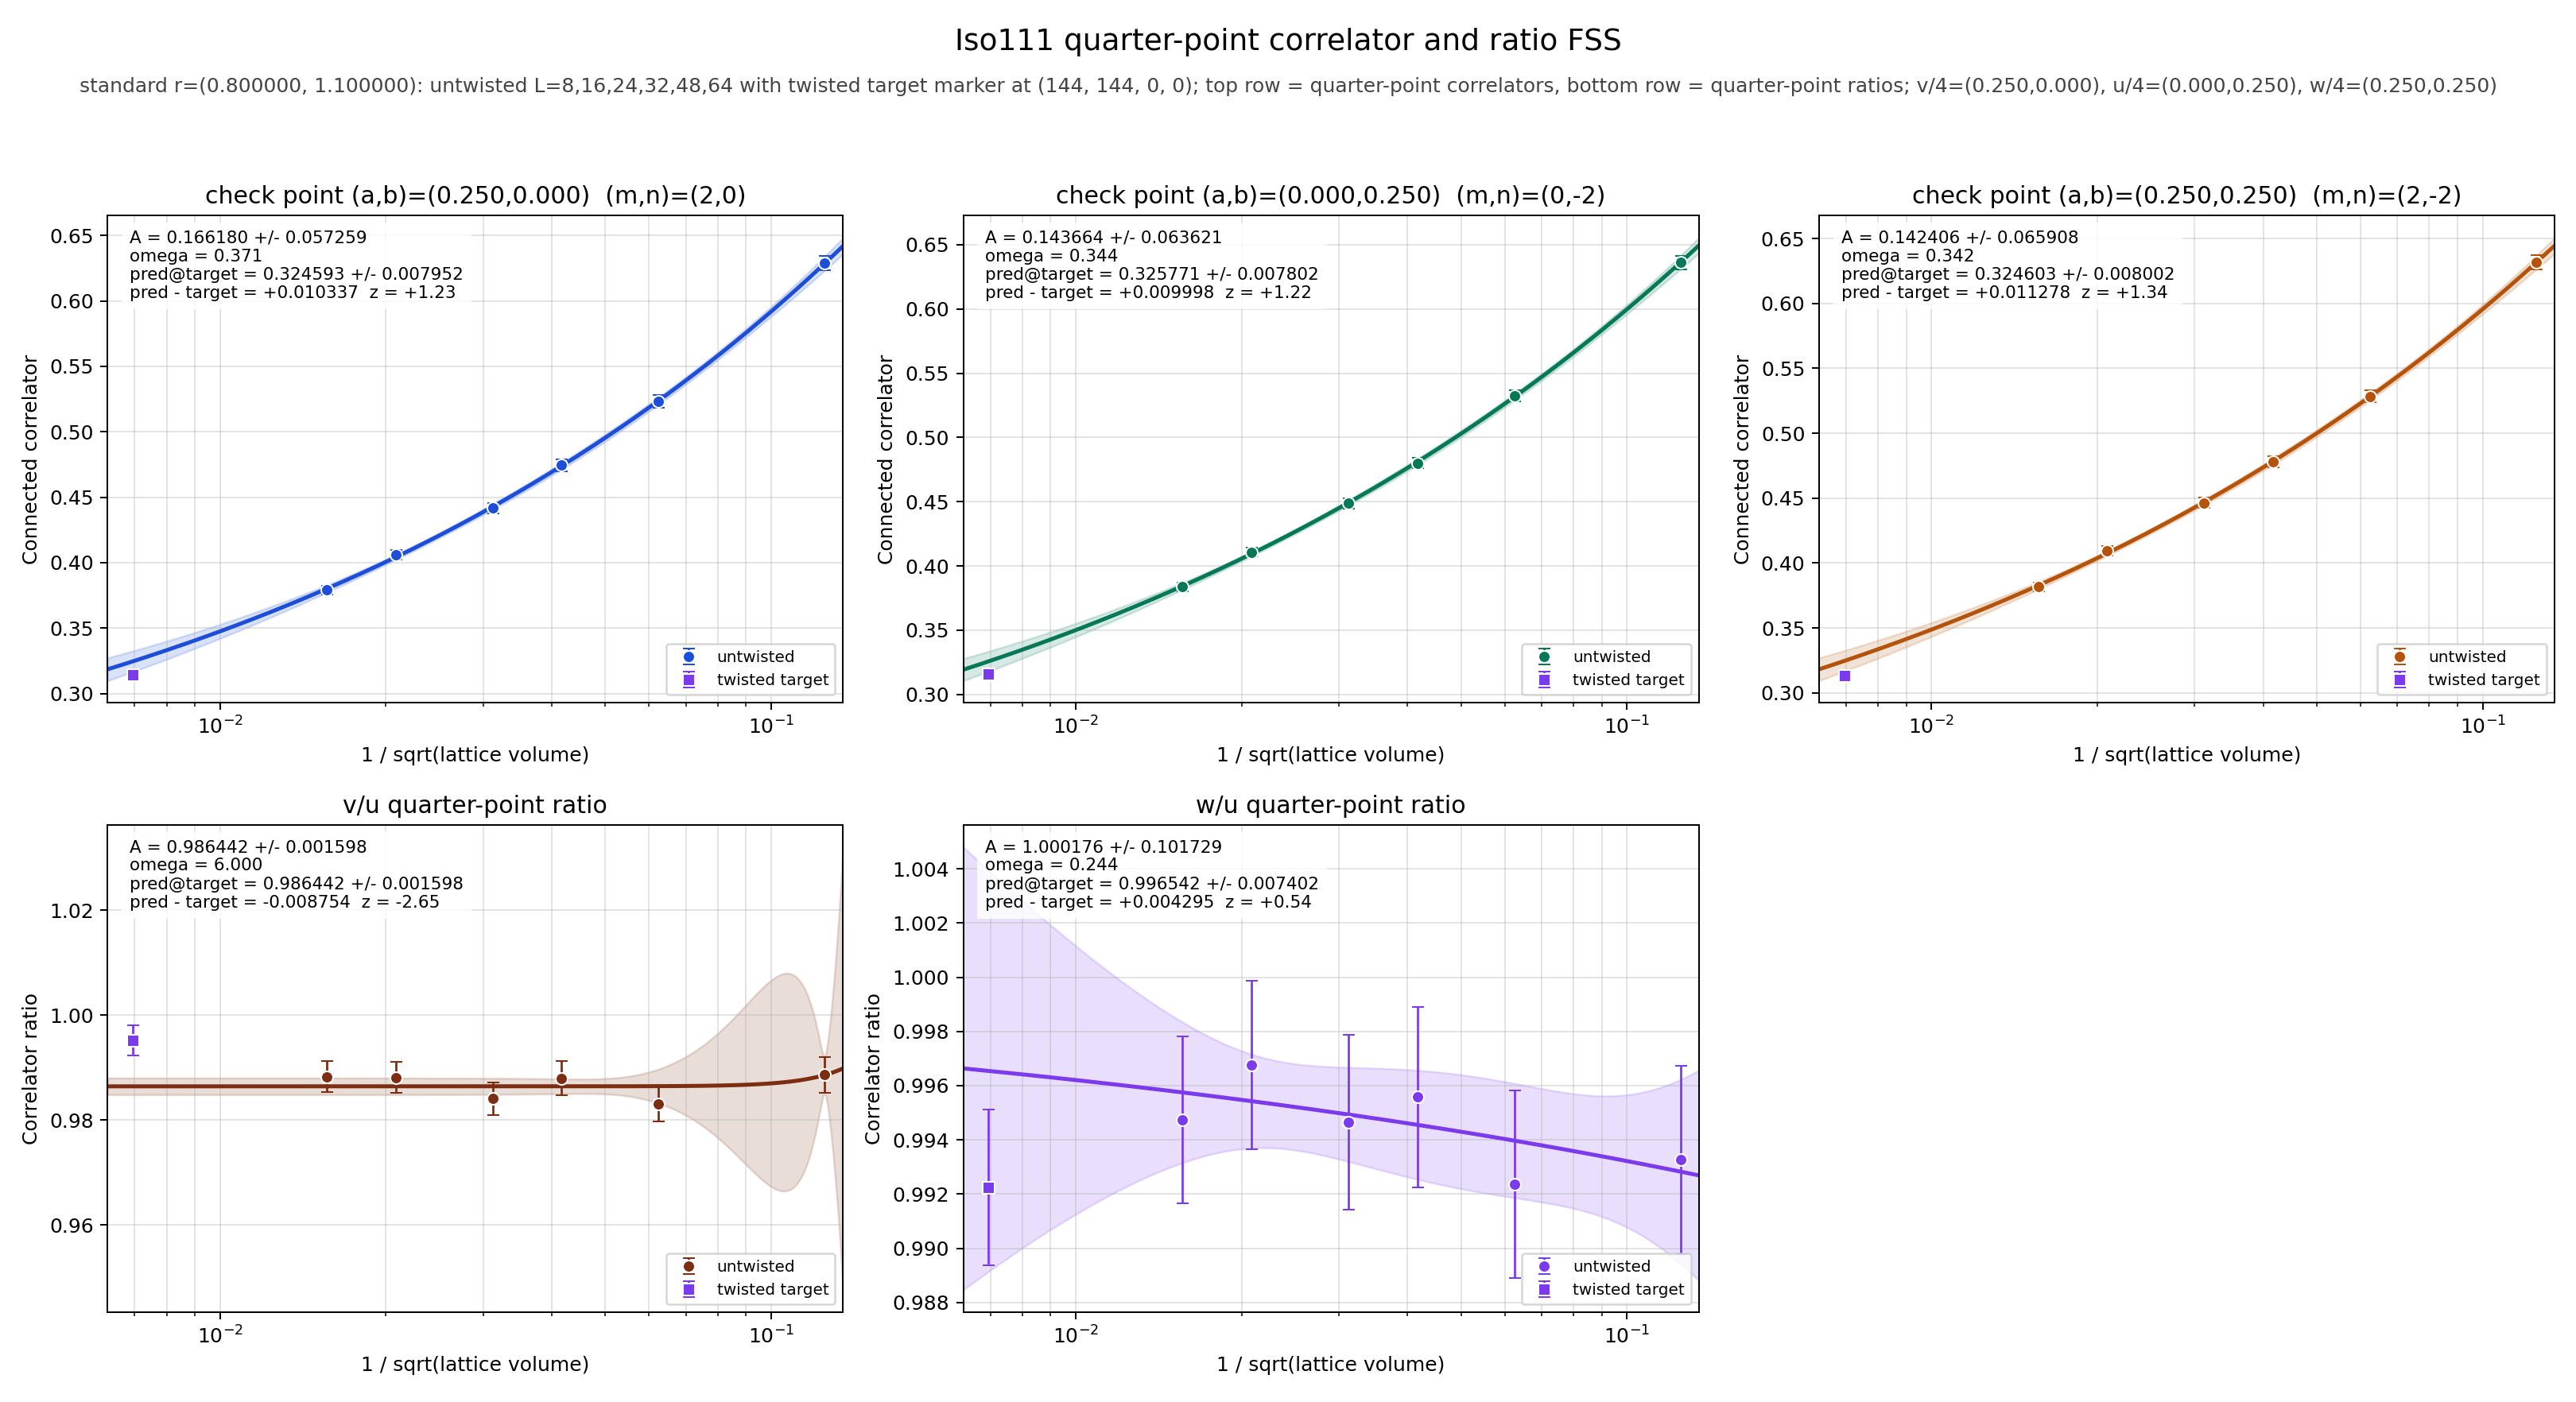

Source data for this figure (header and first rows):
panel	series	x	y	sigma	fit_A	fit_sigma_A	fit_omega	pred_target	pred_target_sigma	delta_target	z_target	twisted_x	twisted_y	twisted_sigma
v/4	untwisted	0.125	0.6288	0.0056	0.1662	0.05726	0.3706	0.3246	0.007952	0.01034	1.234	0.006944	0.3143	0.002622
v/4	untwisted	0.0625	0.5234	0.00474	0.1662	0.05726	0.3706	0.3246	0.007952	0.01034	1.234	0.006944	0.3143	0.002622
v/4	untwisted	0.04167	0.4743	0.004334	0.1662	0.05726	0.3706	0.3246	0.007952	0.01034	1.234	0.006944	0.3143	0.002622
v/4	untwisted	0.03125	0.4416	0.004148	0.1662	0.05726	0.3706	0.3246	0.007952	0.01034	1.234	0.006944	0.3143	0.002622
v/4	untwisted	0.02083	0.406	0.00362	0.1662	0.05726	0.3706	0.3246	0.007952	0.01034	1.234	0.006944	0.3143	0.002622
v/4	untwisted	0.01562	0.3793	0.003329	0.1662	0.05726	0.3706	0.3246	0.007952	0.01034	1.234	0.006944	0.3143	0.002622
v/4	twisted	0.006944	0.3143	0.002622	0.1662	0.05726	0.3706	0.3246	0.007952	0.01034	1.234	0.006944	0.3143	0.002622
u/4	untwisted	0.125	0.636	0.005435	0.1437	0.06362	0.3442	0.3258	0.007802	0.009998	1.217	0.006944	0.3158	0.002569
u/4	untwisted	0.0625	0.5324	0.004506	0.1437	0.06362	0.3442	0.3258	0.007802	0.009998	1.217	0.006944	0.3158	0.002569
u/4	untwisted	0.04167	0.4801	0.004146	0.1437	0.06362	0.3442	0.3258	0.007802	0.009998	1.217	0.006944	0.3158	0.002569
u/4	untwisted	0.03125	0.4487	0.003899	0.1437	0.06362	0.3442	0.3258	0.007802	0.009998	1.217	0.006944	0.3158	0.002569
u/4	untwisted	0.02083	0.4108	0.003472	0.1437	0.06362	0.3442	0.3258	0.007802	0.009998	1.217	0.006944	0.3158	0.002569
u/4	untwisted	0.01562	0.3838	0.003201	0.1437	0.06362	0.3442	0.3258	0.007802	0.009998	1.217	0.006944	0.3158	0.002569
u/4	twisted	0.006944	0.3158	0.002569	0.1437	0.06362	0.3442	0.3258	0.007802	0.009998	1.217	0.006944	0.3158	0.002569
w/4	untwisted	0.125	0.6317	0.005478	0.1424	0.06591	0.3416	0.3246	0.008002	0.01128	1.338	0.006944	0.3133	0.002649
w/4	untwisted	0.0625	0.5283	0.004622	0.1424	0.06591	0.3416	0.3246	0.008002	0.01128	1.338	0.006944	0.3133	0.002649
w/4	untwisted	0.04167	0.478	0.004236	0.1424	0.06591	0.3416	0.3246	0.008002	0.01128	1.338	0.006944	0.3133	0.002649
w/4	untwisted	0.03125	0.4463	0.004001	0.1424	0.06591	0.3416	0.3246	0.008002	0.01128	1.338	0.006944	0.3133	0.002649
w/4	untwisted	0.02083	0.4095	0.003512	0.1424	0.06591	0.3416	0.3246	0.008002	0.01128	1.338	0.006944	0.3133	0.002649
w/4	untwisted	0.01562	0.3818	0.003287	0.1424	0.06591	0.3416	0.3246	0.008002	0.01128	1.338	0.006944	0.3133	0.002649
w/4	twisted	0.006944	0.3133	0.002649	0.1424	0.06591	0.3416	0.3246	0.008002	0.01128	1.338	0.006944	0.3133	0.002649
(v/4)/(u/4)	untwisted	0.125	0.9886	0.0034	0.9864	0.001598	6	0.9864	0.001598	-0.008754	-2.652	0.006944	0.9952	0.002888
(v/4)/(u/4)	untwisted	0.0625	0.9831	0.003305	0.9864	0.001598	6	0.9864	0.001598	-0.008754	-2.652	0.006944	0.9952	0.002888
(v/4)/(u/4)	untwisted	0.04167	0.988	0.003277	0.9864	0.001598	6	0.9864	0.001598	-0.008754	-2.652	0.006944	0.9952	0.002888
(v/4)/(u/4)	untwisted	0.03125	0.9841	0.003101	0.9864	0.001598	6	0.9864	0.001598	-0.008754	-2.652	0.006944	0.9952	0.002888
(v/4)/(u/4)	untwisted	0.02083	0.9881	0.00298	0.9864	0.001598	6	0.9864	0.001598	-0.008754	-2.652	0.006944	0.9952	0.002888
(v/4)/(u/4)	untwisted	0.01562	0.9883	0.002941	0.9864	0.001598	6	0.9864	0.001598	-0.008754	-2.652	0.006944	0.9952	0.002888
(v/4)/(u/4)	twisted	0.006944	0.9952	0.002888	0.9864	0.001598	6	0.9864	0.001598	-0.008754	-2.652	0.006944	0.9952	0.002888
(w/4)/(u/4)	untwisted	0.125	0.9933	0.003475	1	0.1017	0.2437	0.9965	0.007402	0.004295	0.541	0.006944	0.9922	0.002874
(w/4)/(u/4)	untwisted	0.0625	0.9924	0.003455	1	0.1017	0.2437	0.9965	0.007402	0.004295	0.541	0.006944	0.9922	0.002874
(w/4)/(u/4)	untwisted	0.04167	0.9956	0.003332	1	0.1017	0.2437	0.9965	0.007402	0.004295	0.541	0.006944	0.9922	0.002874
(w/4)/(u/4)	untwisted	0.03125	0.9946	0.003214	1	0.1017	0.2437	0.9965	0.007402	0.004295	0.541	0.006944	0.9922	0.002874
(w/4)/(u/4)	untwisted	0.02083	0.9968	0.003101	1	0.1017	0.2437	0.9965	0.007402	0.004295	0.541	0.006944	0.9922	0.002874
(w/4)/(u/4)	untwisted	0.01562	0.9947	0.003089	1	0.1017	0.2437	0.9965	0.007402	0.004295	0.541	0.006944	0.9922	0.002874
(w/4)/(u/4)	twisted	0.006944	0.9922	0.002874	1	0.1017	0.2437	0.9965	0.007402	0.004295	0.541	0.006944	0.9922	0.002874
